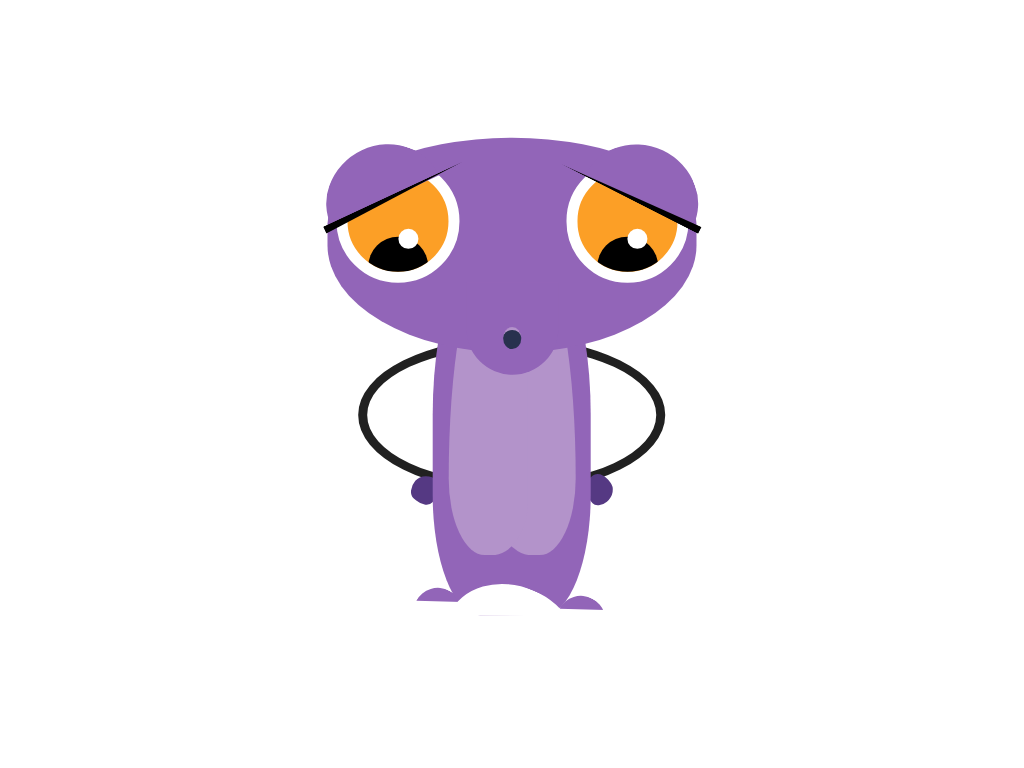

Write the HTML and CSS that draws this image.

<!-- file: hopper.html -->
<!DOCTYPE html>
<html lang="en">
<head>
    <meta charset="UTF-8">
    <meta http-equiv="X-UA-Compatible" content="IE=edge">
    <meta name="viewport" content="width=device-width, initial-scale=1.0">
    <title>Monster Grass - Hopper</title>
    <link rel="stylesheet" href="css/hopper.css">
</head>
<body>
    <div class="canvas">
        <div class="foot"></div>
        <div class="foot"></div>
        <div class="arm"></div>
        <div class="body">
            <div class="cutout"></div>
        </div>
        <div class="hand"></div>
        <div class="head">
            <div class="eyebrow"></div>
            <div class="eyebrow"></div>
            <div class="eye"></div>
            <div class="eye"></div>
            <div class="mouth"></div>
        </div>
    </div>
</body>
</html>

/* file: hopper.css */
.canvas{
    height: 80vmin;
    width: 80vmin;
    top: 50%;
    position: absolute;
    left: 50%;
    /* background-color: #eee;
    background-image: linear-gradient(to right, transparent 99%, gray 0), linear-gradient(to bottom, transparent 99%, gray 0);
    background-size: 10% 100%, 100% 10%; */
    transform: translate(-50%, -50%);
}

.canvas div{
    position: absolute;
    box-sizing: border-box;
}

.canvas{
    --body: #9265b8;
    --body-light: #b393ca;
    --hand: #553983;
    --arm: #212121;
    --mouth: #28314e;
    --eye: #fc9f26;
    --white: #fff;
    --black: #000;
}

.head{
    width: 60%;
    height: 35%;
    transform: translate(-50%, 0%);
    top: 10%;
    left: 50%;
    border-radius: 50% 50% 50% 50% / 40% 40% 50% 50%;
    background-color: var(--body);
}

.head::after{
    height: 15vmin;
    width: 15vmin;
    border-radius: 50% 60%;
    content: '';
    position: absolute;
    background-color: var(--body);
    clip-path: polygon(0% 0%, 0% 100%, 100% 100%);
    top: 2%;
    left: 0%;
    transform: rotate(110deg);
}

.head::before{
    height: 15vmin;
    width: 15vmin;
    border-radius: 50% 60%;
    content: '';
    position: absolute;
    background-color: var(--body);
    top: 2%;
    z-index: 5;
    right: 0%;
    clip-path: polygon(0% 0%, 0% 100%, 100% 100%);
    transform: rotate(-200deg);
}

.mouth{
    height: 12vmin;   
    width: 12vmin;
    background-color: var(--body);
    bottom: -10%;
    left: 50%;
    border-radius: 0 0 60% 60%;
    transform: translate(-50%, 0%);
}

.mouth::after{
    content: '';
    position: absolute;
    height: 20%;
    width: 20%;
    background-color: var(--mouth);
    top: 60%;
    border-top: .4vmin solid var(--body-light);
    border-radius: 50%;
    left: 50%;
    transform: translate(-50%, -50%);
}

.eye{
    height: 16vmin;
    width: 16vmin;
    border: 1.5vmin solid var(--white);
    background-color: var(--eye);
    overflow: hidden;
    border-radius: 50%;
    top: 10%;
    left: 2.5%;
}

.eye + .eye{
    left: auto;
    right: 2%;
}

.eye::after{
    height: 60%;
    width: 60%;
    content: '';
    position: absolute;
    background-color: var(--black);
    bottom: -25%;
    left: 50%;
    border-radius: 50%;
    transform: translate(-50%, 0%);
}

.eye::before{
    height: 20%;
    width: 20%;
    content: '';
    position: absolute;
    background-color: var(--white);
    bottom: 22.5%;
    z-index: 4;
    left: 60%;
    border-radius: 50%;
    transform: translate(-50%, 0%);   
}

.eyebrow{
    height: 20vmin;
    width: 1vmin;
    background-color: var(--black);
    z-index: 566;
    clip-path: polygon(0% 0%, 0% 100%, 100% 100%);
    transform: rotate(65deg);
    top: -8%;
    left: 17%;
}

.eyebrow + .eyebrow{
    transform: rotate(-63deg);
    left: auto;
    top: -9%;
    right: 16.5%;
}

.body{
    height: 65.25%;
    border-radius: 100% 100% 60% 60%;
    width: 25.75%;
    background-color: var(--body);
    transform: translate(-50%, -50%);   
    top: 55%;
    left: 50%;
}

.body::after{
    height: 70%;
    width: 50%;
    position: absolute;
    content: '';
    border-radius: 50% 0% 50% 50% / 80% 0 20% 30%;
    transform: translate(0%, -50%);   
    top: 50%;
    left: 10%;
    background-color: var(--body-light);
}

.body::before{
    height: 70%;
    width: 50%;
    position: absolute;
    content: '';
    border-radius: 0% 50% 50% 50% / 0% 80% 30% 20%;
    transform: translate(0%, -50%);   
    top: 50%;
    right: 10%;
    background-color: var(--body-light);
}

.cutout{
    z-index: 4555;
    height: 34%;
    width: 70%;
    border-radius: 50%;
    top: 106.5%;
    left: 50%;
    transform: translate(-50%, -50%) rotate(113deg);   
    background-color: var(--white);
    clip-path: polygon(0% 0%, 0% 100%, 50% 100%);
}

.foot{
    height: 8%;
    width: 8%;
    border-radius: 50%;
    left: 38%;
    bottom: 8.81%;
    transform: translate(-50%, 0%) rotate(118deg);   
    background-color: var(--body);
    clip-path: polygon(0% 0%, 0% 100%, 50% 100%);   
}

.foot + .foot{
    left: auto;
    right: 30.8%;
    bottom: 7.6%;
}

.arm{
    height: 25%;
    width: 50%;
    border-radius: 100% 100% 100% 100% / 100% 100% 100% 100%;
    top: 55%;
    left: 50%;
    transform: translate(-50%, -50%) rotate(0deg);   
    border: 1.25vmin solid var(--arm);
}

.arm::after{
    content: '';
    position: absolute;
    height: 20%;
    width: 10%;
    left: 15%;
    top: 95%;
    transform: rotate(-50deg);
    border-radius: 80% 80% 20% 50% / 60% 100% 10% 80%;
    background-color: var(--hand);
}

.arm::before{
    content: '';
    position: absolute;
    height: 20%;
    width: 10%;
    right: 15%;
    top: 95%;
    transform: rotate(50deg);
    border-radius: 80% 80% 50% 20% / 60% 100% 80% 10%;
    background-color: var(--hand);
}